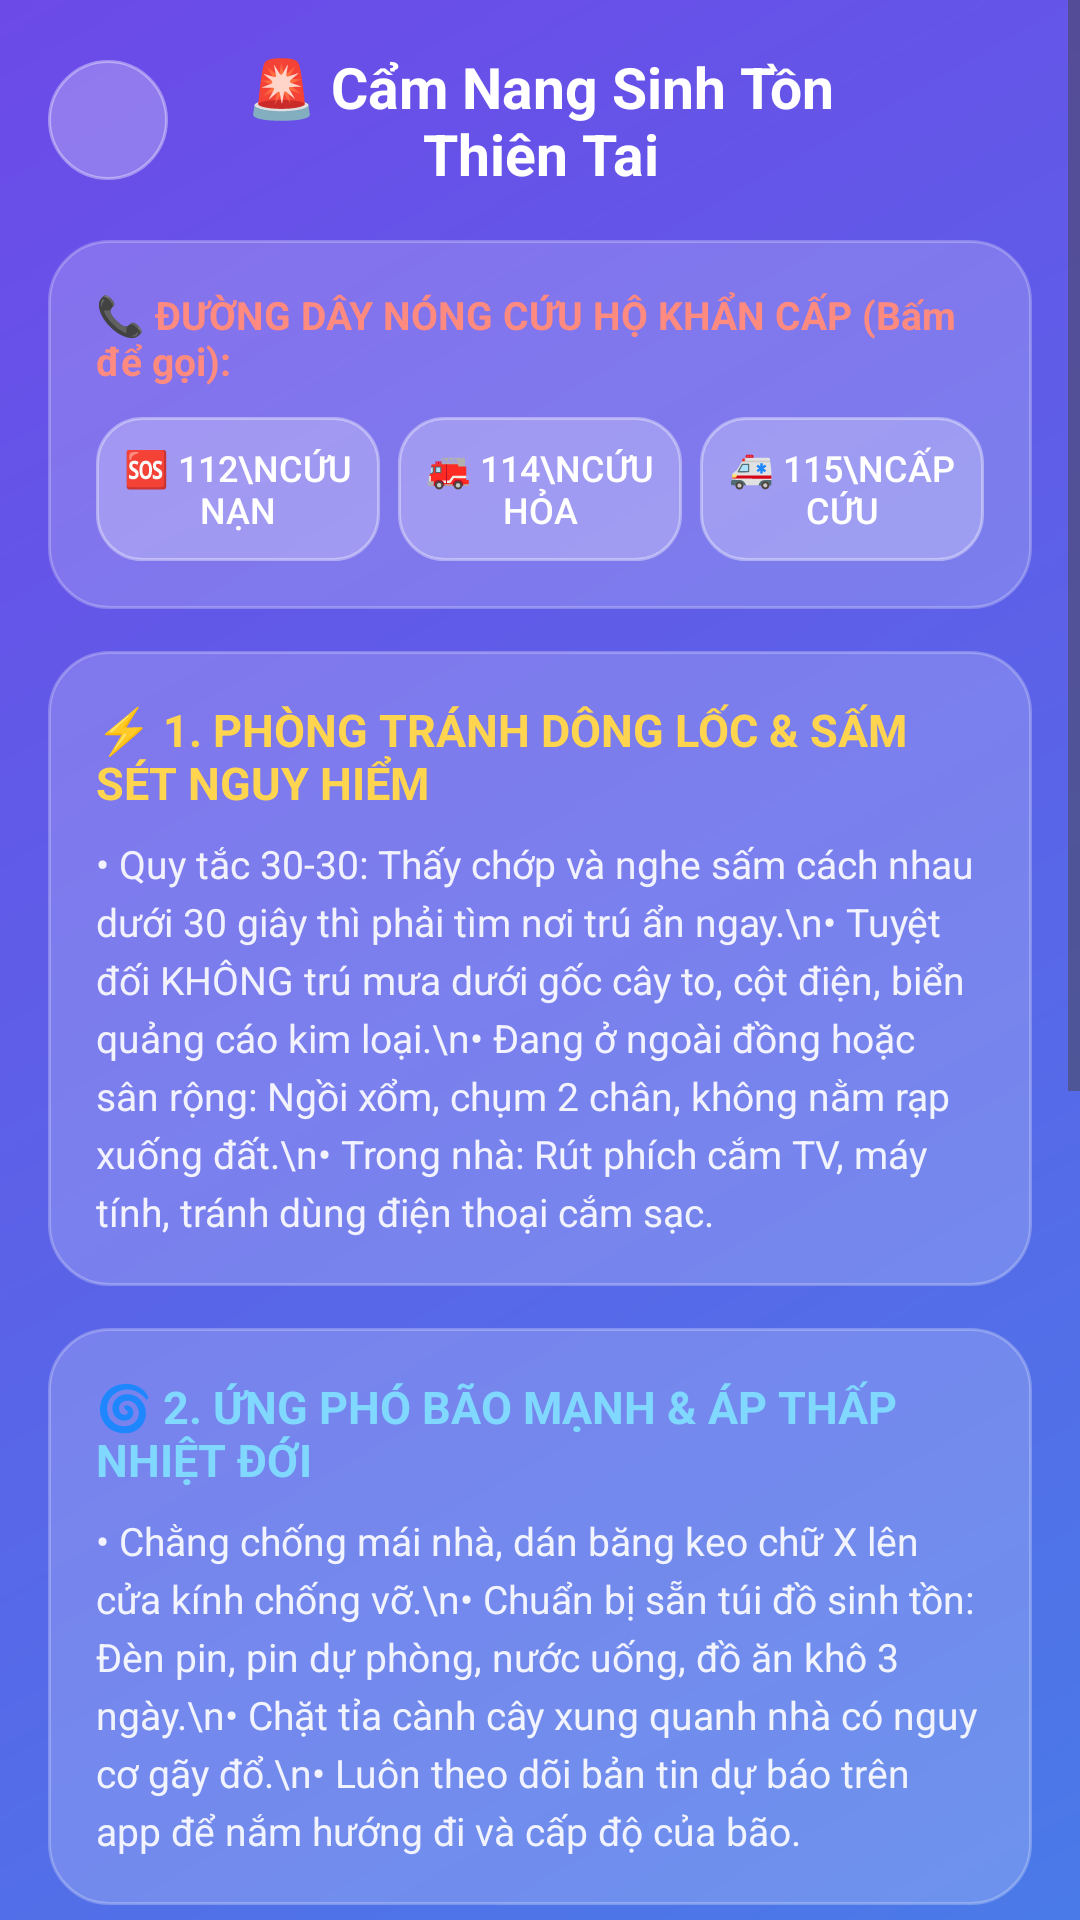

Here is an Android app screen rendered from its layout file. Give the layout XML and the strings, colors and styles it references.
<!-- AndroidManifest.xml: application theme Theme.DuBaoThoiTiet -->
<!-- res/layout/activity_disaster_guide.xml -->
<?xml version="1.0" encoding="utf-8"?>
<ScrollView xmlns:android="http://schemas.android.com/apk/res/android"
    xmlns:app="http://schemas.android.com/apk/res-auto"
    android:layout_width="match_parent"
    android:layout_height="match_parent"
    android:background="@drawable/gradient_background"
    android:fillViewport="true"
    android:fitsSystemWindows="true">

    <LinearLayout
        android:layout_width="match_parent"
        android:layout_height="wrap_content"
        android:orientation="vertical"
        android:padding="16dp">

        
        <LinearLayout
            android:layout_width="match_parent"
            android:layout_height="wrap_content"
            android:orientation="horizontal"
            android:gravity="center_vertical"
            android:layout_marginBottom="16dp">

            <ImageButton
                android:id="@+id/btnBackDisaster"
                android:layout_width="40dp"
                android:layout_height="40dp"
                android:src="@drawable/ic_back"
                android:background="@drawable/button_circle"
                android:contentDescription="Quay lại"
                app:tint="@android:color/white" />

            <TextView
                android:id="@+id/tvDisasterHeaderTitle"
                android:layout_width="0dp"
                android:layout_height="wrap_content"
                android:layout_weight="1"
                android:text="🚨 Cẩm Nang Sinh Tồn Thiên Tai"
                android:textColor="@android:color/white"
                android:textSize="19sp"
                android:textStyle="bold"
                android:gravity="center"
                android:layout_marginEnd="40dp"/>
        </LinearLayout>

        
        <LinearLayout
            android:layout_width="match_parent"
            android:layout_height="wrap_content"
            android:orientation="vertical"
            android:background="@drawable/card_background"
            android:padding="16dp"
            android:layout_marginBottom="14dp">

            <TextView
                android:id="@+id/tvEmergencyHotlineLabel"
                android:layout_width="wrap_content"
                android:layout_height="wrap_content"
                android:text="📞 ĐƯỜNG DÂY NÓNG CỨU HỘ KHẨN CẤP (Bấm để gọi):"
                android:textColor="#FF8A80"
                android:textSize="13sp"
                android:textStyle="bold"
                android:layout_marginBottom="10dp"/>

            <LinearLayout
                android:layout_width="match_parent"
                android:layout_height="wrap_content"
                android:orientation="horizontal"
                android:weightSum="3">

                <Button
                    android:id="@+id/btnCall112"
                    android:layout_width="0dp"
                    android:layout_height="wrap_content"
                    android:layout_weight="1"
                    android:text="🆘 112\nCứu Nạn"
                    android:textColor="@android:color/white"
                    android:textSize="12sp"
                    android:background="@drawable/button_normal"
                    android:layout_marginEnd="4dp"
                    android:padding="6dp"/>

                <Button
                    android:id="@+id/btnCall114"
                    android:layout_width="0dp"
                    android:layout_height="wrap_content"
                    android:layout_weight="1"
                    android:text="🚒 114\nCứu Hỏa"
                    android:textColor="@android:color/white"
                    android:textSize="12sp"
                    android:background="@drawable/button_normal"
                    android:layout_marginStart="2dp"
                    android:layout_marginEnd="2dp"
                    android:padding="6dp"/>

                <Button
                    android:id="@+id/btnCall115"
                    android:layout_width="0dp"
                    android:layout_height="wrap_content"
                    android:layout_weight="1"
                    android:text="🚑 115\nCấp Cứu"
                    android:textColor="@android:color/white"
                    android:textSize="12sp"
                    android:background="@drawable/button_normal"
                    android:layout_marginStart="4dp"
                    android:padding="6dp"/>
            </LinearLayout>
        </LinearLayout>

        
        <LinearLayout
            android:layout_width="match_parent"
            android:layout_height="wrap_content"
            android:orientation="vertical"
            android:background="@drawable/card_background"
            android:padding="16dp"
            android:layout_marginBottom="14dp">

            <TextView
                android:id="@+id/tvDisasterSec1Title"
                android:layout_width="wrap_content"
                android:layout_height="wrap_content"
                android:text="⚡ 1. PHÒNG TRÁNH DÔNG LỐC &amp; SẤM SÉT NGUY HIỂM"
                android:textColor="#FFD54F"
                android:textSize="15sp"
                android:textStyle="bold"
                android:layout_marginBottom="8dp"/>

            <TextView
                android:id="@+id/tvDisasterSec1Body"
                android:layout_width="match_parent"
                android:layout_height="wrap_content"
                android:text="• Quy tắc 30-30: Thấy chớp và nghe sấm cách nhau dưới 30 giây thì phải tìm nơi trú ẩn ngay.\n• Tuyệt đối KHÔNG trú mưa dưới gốc cây to, cột điện, biển quảng cáo kim loại.\n• Đang ở ngoài đồng hoặc sân rộng: Ngồi xổm, chụm 2 chân, không nằm rạp xuống đất.\n• Trong nhà: Rút phích cắm TV, máy tính, tránh dùng điện thoại cắm sạc."
                android:textColor="#E6FFFFFF"
                android:textSize="13sp"
                android:lineSpacingExtra="4dp"/>
        </LinearLayout>

        
        <LinearLayout
            android:layout_width="match_parent"
            android:layout_height="wrap_content"
            android:orientation="vertical"
            android:background="@drawable/card_background"
            android:padding="16dp"
            android:layout_marginBottom="14dp">

            <TextView
                android:id="@+id/tvDisasterSec2Title"
                android:layout_width="wrap_content"
                android:layout_height="wrap_content"
                android:text="🌀 2. ỨNG PHÓ BÃO MẠNH &amp; ÁP THẤP NHIỆT ĐỚI"
                android:textColor="#80D8FF"
                android:textSize="15sp"
                android:textStyle="bold"
                android:layout_marginBottom="8dp"/>

            <TextView
                android:id="@+id/tvDisasterSec2Body"
                android:layout_width="match_parent"
                android:layout_height="wrap_content"
                android:text="• Chằng chống mái nhà, dán băng keo chữ X lên cửa kính chống vỡ.\n• Chuẩn bị sẵn túi đồ sinh tồn: Đèn pin, pin dự phòng, nước uống, đồ ăn khô 3 ngày.\n• Chặt tỉa cành cây xung quanh nhà có nguy cơ gãy đổ.\n• Luôn theo dõi bản tin dự báo trên app để nắm hướng đi và cấp độ của bão."
                android:textColor="#E6FFFFFF"
                android:textSize="13sp"
                android:lineSpacingExtra="4dp"/>
        </LinearLayout>

        
        <LinearLayout
            android:layout_width="match_parent"
            android:layout_height="wrap_content"
            android:orientation="vertical"
            android:background="@drawable/card_background"
            android:padding="16dp"
            android:layout_marginBottom="14dp">

            <TextView
                android:id="@+id/tvDisasterSec3Title"
                android:layout_width="wrap_content"
                android:layout_height="wrap_content"
                android:text="🌊 3. AN TOÀN TRONG MÙA MƯA NGẬP LỤT ĐÔ THỊ"
                android:textColor="#A7FFEB"
                android:textSize="15sp"
                android:textStyle="bold"
                android:layout_marginBottom="8dp"/>

            <TextView
                android:id="@+id/tvDisasterSec3Body"
                android:layout_width="match_parent"
                android:layout_height="wrap_content"
                android:text="• Cảnh giác nắp cống hố ga bị mất nắp do áp lực nước trồi lên.\n• Ngắt cầu dao điện tổng trong nhà nếu nước dâng cao qua ổ cắm tầng 1.\n• Không cố lái xe máy/ô tô qua đoạn đường ngập sâu quá nửa bánh xe (nguy cơ thủy kích hỏng máy).\n• Tránh xa các cột điện chiếu sáng đường phố (nguy cơ rò rỉ điện ngầm dưới nước)."
                android:textColor="#E6FFFFFF"
                android:textSize="13sp"
                android:lineSpacingExtra="4dp"/>
        </LinearLayout>

        
        <LinearLayout
            android:layout_width="match_parent"
            android:layout_height="wrap_content"
            android:orientation="vertical"
            android:background="@drawable/card_background"
            android:padding="16dp"
            android:layout_marginBottom="24dp">

            <TextView
                android:id="@+id/tvDisasterSec4Title"
                android:layout_width="wrap_content"
                android:layout_height="wrap_content"
                android:text="☀️ 4. PHÒNG TRÁNH NẮNG NÓNG GAY GẮT &amp; SAY NẮNG"
                android:textColor="#FFAB91"
                android:textSize="15sp"
                android:textStyle="bold"
                android:layout_marginBottom="8dp"/>

            <TextView
                android:id="@+id/tvDisasterSec4Body"
                android:layout_width="match_parent"
                android:layout_height="wrap_content"
                android:text="• Hạn chế làm việc nặng hoặc ra ngoài trong khung giờ 11h00 - 15h00.\n• Uống đủ 2 - 2.5 lít nước mỗi ngày, bổ sung khoáng chất Oresol khi đổ nhiều mồ hôi.\n• Dấu hiệu say nắng / sốc nhiệt: Chóng mặt, buồn nôn, da nóng đỏ nhưng không ra mồ hôi -> Cần đưa ngay vào bóng râm và chườm mát vùng cổ, nách."
                android:textColor="#E6FFFFFF"
                android:textSize="13sp"
                android:lineSpacingExtra="4dp"/>
        </LinearLayout>

    </LinearLayout>
</ScrollView>
<!-- resources referenced by this layout -->
<resources>
  <!-- drawable button_circle (drawable) -->
  <?xml version="1.0" encoding="utf-8"?>
  <shape xmlns:android="http://schemas.android.com/apk/res/android"
      android:shape="oval">
      <solid android:color="#40FFFFFF"/>
      <stroke
          android:width="1dp"
          android:color="#60FFFFFF"/>
  </shape>
  <!-- drawable button_normal (drawable) -->
  <?xml version="1.0" encoding="utf-8"?>
  <shape xmlns:android="http://schemas.android.com/apk/res/android"
      android:shape="rectangle">
      <solid android:color="#40FFFFFF"/>
      <corners android:radius="15dp"/>
      <stroke
          android:width="1dp"
          android:color="#60FFFFFF"/>
  </shape>
  <!-- drawable card_background (drawable) -->
  <?xml version="1.0" encoding="utf-8"?>
  <shape xmlns:android="http://schemas.android.com/apk/res/android"
      android:shape="rectangle">
      <solid android:color="#30FFFFFF"/>
      <corners android:radius="20dp"/>
      <stroke
          android:width="1dp"
          android:color="#40FFFFFF"/>
  </shape>
  <!-- drawable gradient_background (drawable) -->
  <?xml version="1.0" encoding="utf-8"?>
  <shape xmlns:android="http://schemas.android.com/apk/res/android">
      <gradient
          android:angle="135"
          android:startColor="@color/gradientStart"
          android:endColor="@color/gradientEnd"
          android:type="linear"/>
  </shape>
  <style name="Theme.DuBaoThoiTiet" parent="Base.Theme.DuBaoThoiTiet" />
  <color name="gradientStart">#4A7AE8</color>
  <color name="gradientEnd">#6C4AE8</color>
  <style name="Base.Theme.DuBaoThoiTiet" parent="Theme.Material3.DayNight.NoActionBar">
          <item name="android:fitsSystemWindows">true</item>
      </style>
</resources>
